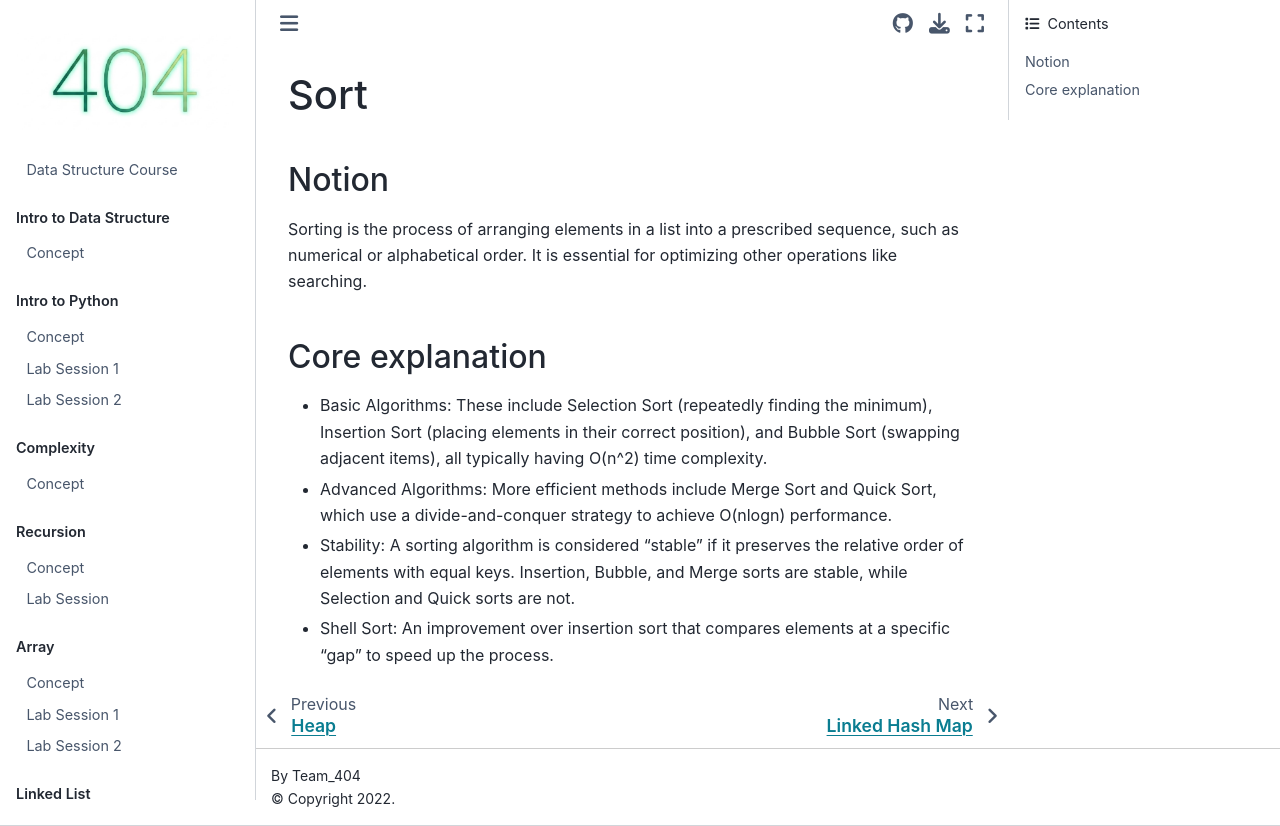

repository: ichaehyeon748/2026-Data-Structure-Course · page: Sort_Lecture.html · generator: jekyll

# Sort

## Notion
Sorting is the process of arranging elements in a list into a prescribed sequence, such as numerical or alphabetical order. It is essential for optimizing other operations like searching.

## Core explanation
- Basic Algorithms: These include Selection Sort (repeatedly finding the minimum), Insertion Sort (placing elements in their correct position), and Bubble Sort (swapping adjacent items), all typically having O(n^2) time complexity.
- Advanced Algorithms: More efficient methods include Merge Sort and Quick Sort, which use a divide-and-conquer strategy to achieve O(nlogn) performance.
- Stability: A sorting algorithm is considered "stable" if it preserves the relative order of elements with equal keys. Insertion, Bubble, and Merge sorts are stable, while Selection and Quick sorts are not.
- Shell Sort: An improvement over insertion sort that compares elements at a specific "gap" to speed up the process.
